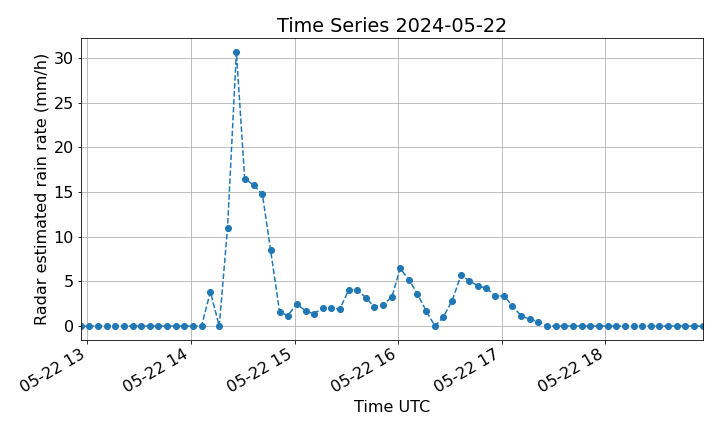

Data behind this chart, as committed beside it:
# Weather radar timeseries data file
# Comment lines are preceded by "#"
# Description:
# Time series of a weather radar data ov…
# Location [lon, lat, alt]: [9.1833, 45.68, 245.9]
# Nominal antenna coordinates used [az, el, r]: [np.float64(145.57955719064566), np.float64(-1.6430927043618078), np.float64(48131.63884609267)]
# Data: Radar estimated rain rate (mm/h)
# Fill Value: -9999.0
# Start: 2024-05-22 12:56:13 UTC
#
date, az, el, r, value
2024-05-22 12:56:13.220000, 145.5, -0.1923, 48250, 0.0
2024-05-22 13:01:01, 145.5, -0.1978, 48250, 0.0
2024-05-22 13:06:08.400000, 145.5, -0.1978, 48250, 0.0
2024-05-22 13:11:16.720000, 145.5, -0.1923, 48250, 0.0
2024-05-22 13:16:05.490000, 145.5, -0.1978, 48250, 0.0
2024-05-22 13:21:12.560000, 145.5, -0.1923, 48250, 0.0
2024-05-22 13:26:20.560000, 145.5, -0.1978, 48250, 0.0
2024-05-22 13:31:08.720000, 145.5, -0.1978, 48250, 0.0
2024-05-22 13:36:16.670000, 145.5, -0.1923, 48250, 0.0
2024-05-22 13:41:04.530000, 145.5, -0.1978, 48250, 0.0
2024-05-22 13:46:11.720000, 145.5, -0.1923, 48250, 0.0
2024-05-22 13:51:19.720000, 145.5, -0.1978, 48250, 0.0
2024-05-22 13:56:07.510000, 145.5, -0.1978, 48250, 0.0
2024-05-22 14:01:15.460000, 145.5, -0.1923, 48250, 0.0
2024-05-22 14:06:03.250000, 145.5, -0.1978, 48250, 0.0
2024-05-22 14:11:11.220000, 145.5, -0.1923, 48250, 3.833
2024-05-22 14:16:19.770000, 145.5, -0.1978, 48250, 0.0
2024-05-22 14:21:07.390000, 145.5, -0.1978, 48250, 10.99
2024-05-22 14:26:15.450000, 145.5, -0.1923, 48250, 30.69
2024-05-22 14:31:03.440000, 145.5, -0.1978, 48250, 16.52
2024-05-22 14:36:11.490000, 145.5, -0.1923, 48250, 15.8
2024-05-22 14:41:19.130000, 145.5, -0.1978, 48250, 14.74
2024-05-22 14:46:06.280000, 145.5, -0.1978, 48250, 8.467
2024-05-22 14:51:15.330000, 145.5, -0.1923, 48250, 1.594
2024-05-22 14:56:03.060000, 145.5, -0.1978, 48250, 1.175
2024-05-22 15:01:10.950000, 145.5, -0.2087, 48250, 2.469
2024-05-22 15:06:18.780000, 145.5, -0.1978, 48250, 1.713
2024-05-22 15:11:06.890000, 145.5, -0.1978, 48250, 1.372
2024-05-22 15:16:14.550000, 145.5, -0.1923, 48250, 2.018
2024-05-22 15:21:02.440000, 145.5, -0.1978, 48250, 2.011
2024-05-22 15:26:10.100000, 145.5, -0.1978, 48250, 1.913
2024-05-22 15:31:18.110000, 145.5, -0.1978, 48250, 4.043
2024-05-22 15:36:06.730000, 145.5, -0.1978, 48250, 4.05
2024-05-22 15:41:14.500000, 145.5, -0.1923, 48250, 3.191
2024-05-22 15:46:02.100000, 145.5, -0.1978, 48250, 2.149
2024-05-22 15:51:09.940000, 145.5, -0.2087, 48250, 2.411
2024-05-22 15:56:18.090000, 145.5, -0.1978, 48250, 3.244
2024-05-22 16:01:05.780000, 145.5, -0.1978, 48250, 6.458
2024-05-22 16:06:13.890000, 145.5, -0.1923, 48250, 5.18
2024-05-22 16:11:01.750000, 145.5, -0.1978, 48250, 3.644
2024-05-22 16:16:09.900000, 145.5, -0.1978, 48250, 1.7
2024-05-22 16:21:17.770000, 145.5, -0.1978, 48250, 0.0
2024-05-22 16:26:05.450000, 145.5, -0.1978, 48250, 1.005
2024-05-22 16:31:13.230000, 145.5, -0.1923, 48250, 2.851
2024-05-22 16:36:21.220000, 145.5, -0.1978, 48250, 5.698
2024-05-22 16:41:09.380000, 145.5, -0.2362, 48250, 5.069
2024-05-22 16:46:16.880000, 145.5, -0.1923, 48250, 4.498
2024-05-22 16:51:04.880000, 145.5, -0.1978, 48250, 4.238
2024-05-22 16:56:12.540000, 145.5, -0.1923, 48250, 3.367
2024-05-22 17:01:20.560000, 145.5, -0.1978, 48250, 3.372
... 23 more rows
